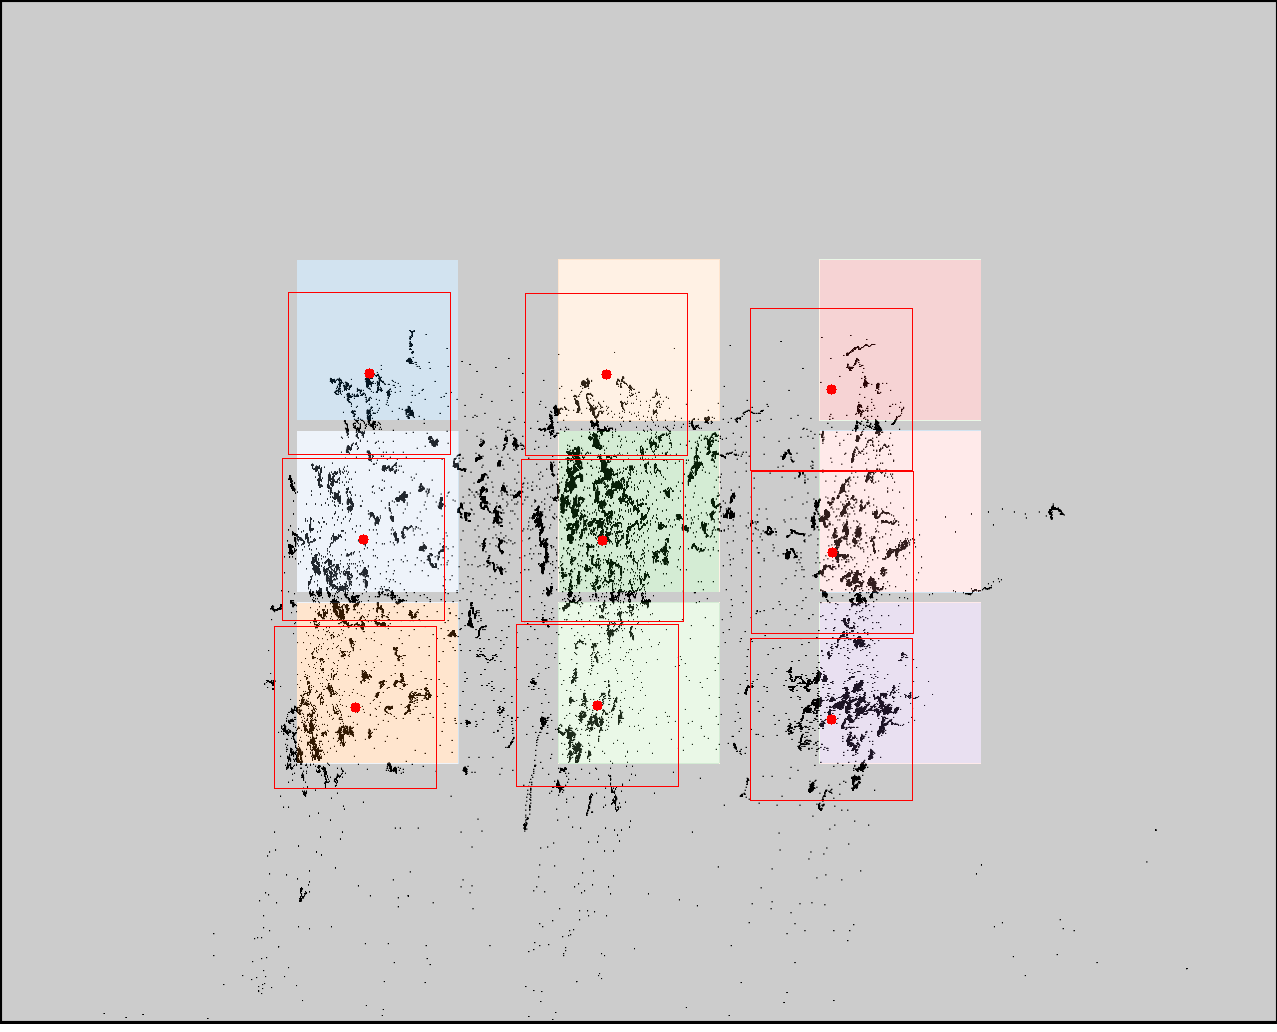

Values plotted in this chart, from the file beside it:
click0, click1, click2, click3, click4, click5, click6, click7, click8
369, 363, 355, 606, 602, 597, 831, 832, 831
373, 539, 707, 374, 540, 705, 389, 552, 719
